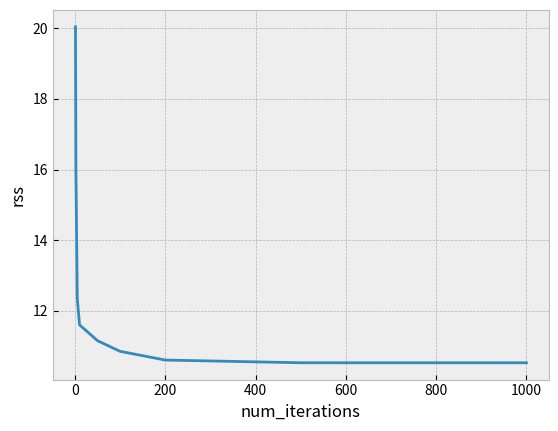

The matplotlib source for this figure: (Note: this script raises an exception after producing the figure.)
import matplotlib.pyplot as plt
plt.style.use('bmh')

# information

initial_weights = {
    (1, 3): 1,
    (1, 4): 1,
    (2, 3): 1,
    (2, 4): 1,
    (3, 6): 1,
    (4, 6): 1,
    (5, 6): 1
}
bias_nodes = [2, 5]
data = [(0, 5), (2, 3), (5, 10)]

num_nodes = max(elem for pair in initial_weights for elem in pair)

f = lambda x: max(0, x)
f_prime = lambda x: 0 if x <= 0 else 1

# fitting the data

def get_inputs(weights, input_data=data):

    inputs = {}

    for point in input_data:

        i = {k:[] for k in range(1, num_nodes + 1)}

        i[1] = point[0]
        i[2] = 1
        i[3] = weights[(1, 3)] * f(i[1]) + weights[(2, 3)] * f(i[2])
        i[4] = weights[(1, 4)] * f(i[1]) + weights[(2, 4)] * f(i[2])
        i[5] = 1
        i[6] = weights[(3, 6)] * f(i[3]) + weights[(4, 6)] * f(i[4]) + weights[(5, 6)] * f(i[5])

        inputs[point] = i
    
    return inputs

def n_6(weights, x):
    return f(get_inputs(weights, input_data=[(x, 0)])[(x, 0)][6])

# partial RSS derivatives

def bottom_row_dRSS_dw(a, b, weights):
    dRSS = 0
    for point, i in get_inputs(weights).items():
        dRSS += 2 * (f(i[6]) - point[1]) * f_prime(i[6]) * weights[(b, 6)] * f_prime(i[b]) * f(i[a])
    return dRSS

def middle_row_dRSS_dw(a, weights):
    dRSS = 0
    for point, i in get_inputs(weights).items():
        dRSS += 2 * (f(i[6]) - point[1]) * f_prime(i[6]) * f(i[a])
    return dRSS

def dRSS_dw(a, b, weights):
    if a in [1, 2]: return bottom_row_dRSS_dw(a, b, weights)
    else: return middle_row_dRSS_dw(a, weights)

# gradient descent

def calc_rss(weights):
    rss = 0
    for point in data:
        rss += (n_6(weights, point[0]) - point[1])**2
    return rss

def gradient_descent(weights, num_iterations, alpha):
    for _ in range(num_iterations):
        weights = {k:v - alpha*dRSS_dw(k[0], k[1], weights) for k, v in weights.items()}
    return weights

# running gradient descent

num_iterations = [1, 2, 5, 10, 50, 100, 200, 500, 1000]
alpha = 0.001
rss = [calc_rss(gradient_descent(initial_weights, n, alpha)) for n in num_iterations]

# plotting

# plot 1

plt.figure(0)
plt.plot(num_iterations, rss)
plt.xlabel('num_iterations')
plt.ylabel('rss')
plt.savefig('neural_nets/forward_propagation/num_iterations_vs_rss.png')

# plot 2

plt.figure(2)
plt.scatter([point[0] for point in data], [point[1] for point in data], label='data')

x_list = list(range(7))

initial_y_list = [n_6(initial_weights, x) for x in x_list]
plt.plot(x_list, initial_y_list, label='initial regressor')

final_weights = gradient_descent(initial_weights, 1000, alpha)
final_y_list = [n_6(final_weights, x) for x in x_list]
plt.plot(x_list, final_y_list, label='final regressor')

plt.legend()
plt.savefig('neural_nets/forward_propagation/data_vs_initial_regressor_vs_final_regressor.png')